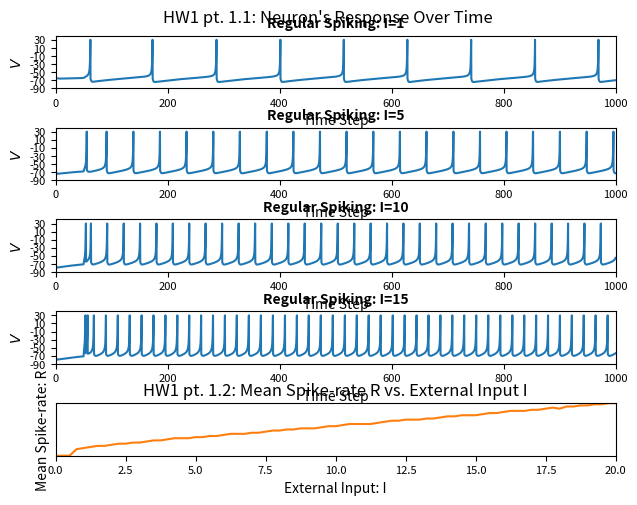

Recreate this plot in Python.
import numpy as np
import matplotlib.pyplot as plt
"""
    This python file replicates the given MATLAB file paper by
                Izhikevich E.M. (2004)
    Which Model to Use For Cortical Spiking Neurons?
    use MATLAB R13 or later. November 2003. San Diego, CA

[redacted]
[redacted]

    This program defines a neuron class described by Izhikevich. It is then
    stimulated by step responses of varying inputs I ranging from 0 to 20. The
    spiking waveforms and mean spike rates are collected and plotted after
    the simulations finish.
"""

class Neuron:
    """
    Izhikevich Neuron Model:
    I defined the neuron as a class so that I could easily replicated its
    behavior in the two neuron system.
    """
    def __init__(self, a, b, c, d, V):
        # Assign neuron parameters to its own internal variables
        self.a = a
        self.b = b
        self.c = c
        self.d = d
        self.resetV = V
        self.V = self.resetV
        self.u = self.b * self.V
        print(self.a,self.b,self.c,self.d,self.V,self.u)

    def step(self, I, tau):
        # Perform the differential equation calculation via Euler's Method
        self.V = self.V + tau * (0.04 * self.V**2 + 5.0 * self.V + 140.0 - self.u + I)
        self.u = self.u + tau * self.a * (self.b* self.V - self.u)

        # If the membrane voltage is greather than 30, generate a spike
        if self.V > 30:
            self.V = self.c
            self.u = self.u + self.d
            # Return if a spike occured and V
            return (1, 30)
        else:
            return (0, self.V)

    # Reset neuron for each trial
    def reset(self):
        self.V = self.resetV


def main():
    # Simulation runs for 1000 steps
    steps = 1000

    # Instantiate Regular Spiking Neuron
    N1 = Neuron(0.02, 0.25, -65.0, 6.0, -64.0)

    tau = 0.25  # time step length
    tspan = np.arange(0,steps+tau,tau)  # Arange understeps by tau

    T1 = 50  # Time at which the step input rises.

    # All of the 81 cases of I to be tested.
    Input = np.linspace(0,20,81)

    Inplot = [1, 5, 10, 15, 20]  # list of values of I that will be plotted.
    R = np.zeros(Input.shape) # preallocate R with the same length as I.

    v_plot = []  # Initialize a list for the series to be plotted.

    for istep, i in enumerate(Input):

        print(istep)  # Print current iteration.
        spike_counter = 0  # Restart spike counter
        VV = np.zeros(tspan.shape)  # preallocate VV with the same length as tspan.

        N1.reset()  # Reset neuron to initial -64mV for the next trial.

        for tstep, t in enumerate(tspan):
            if t > T1:
                I = i  # This is the input changed in part 1.
            else:
                I = 0.0

            # Step the neuron forward a time-step.
            (Spike, VV[int(tstep)]) = N1.step(I, tau)

            if Spike and t >= 200.0:
                # If there was a spike and it is the last 800 steps,
                # Increment the spike counter.
                spike_counter+=1

        if i in Inplot:
            # Store VV to be plotted if in the requested list of I.
            v_plot.append(VV)

        # Calculate spike rate, R
        R[int(istep)]=spike_counter/800.0

    # Plot VV figure
    f1 = 10
    for n in range(5):
        plt.subplot(5,1,n+1)
        plt.plot(tspan, v_plot[n])
        plt.xlabel('Time Step', fontsize=f1)
        plt.ylim((-90, 40))
        plt.xlim((0, tspan[-1]))
        plt.ylabel('$V$' , fontsize=f1)
        plt.tick_params(labelsize=f1-2)
        plt.yticks(np.arange(-90, 40, 20))
        plt.title('Regular Spiking: I={}'.format(Inplot[n]), fontsize=f1, fontweight='bold')

    plt.subplots_adjust(left=0.075, bottom=0.05, right=0.95, top=0.925, wspace=5, hspace=0.75)
    plt.suptitle('HW1 pt. 1.1: Neuron\'s Response Over Time', fontsize=f1+2)
    plt.show()

    # Plot R figure
    plt.plot(Input,R)
    plt.xlabel('External Input: I')
    plt.xlim((0, 20))
    plt.ylim((0, max(R)))
    plt.ylabel('Mean Spike-rate: R')
    plt.title('HW1 pt. 1.2: Mean Spike-rate R vs. External Input I')
    plt.show()

if __name__ == '__main__':
    # Run the main function.
    main()
